The GitHub repository eddie772tw/R6Assist contains a labelled image folder "dataset" with 76 categories: Ace, Alibi, Amaru, Aruni, Ash, Azami, Bandit, Blackbeard, Blitz, Brava, Buck, capitão, Castle, Caveira, Clash, Deimos, Denari, Doc, Dokkaebi, Echo, Ela, Fenrir, Finka, Flores, Frost, Fuze, Glaz, Goyo, Gridlock, Grim, Hibana, Iana, Jackal, jäger, Kaid, Kali, Kapkan, Lesion, Lion, Maestro, Maverick, Melusi, Mira, Montagne, Mozzie, Mute, Nomad, Oryx, Osa, Pulse, Ram, Rauora, Recruit attacker, Recruit defender, Rook, Sens, Sentry, skopós, Sledge, Smoke, Solis, Striker, Tachanka, Thatcher, Thermite, Thorn, Thunderbird, Tubarao, Twitch, Valkyrie, Vigil, Wamai, Warden, Ying, Zero, Zofia. Examples follow, each with its label.

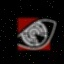
Label: Pulse

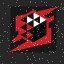
Label: Denari

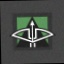
Label: capitão

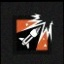
Label: Ash

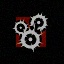
Label: Ying

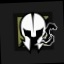
Label: Maestro
